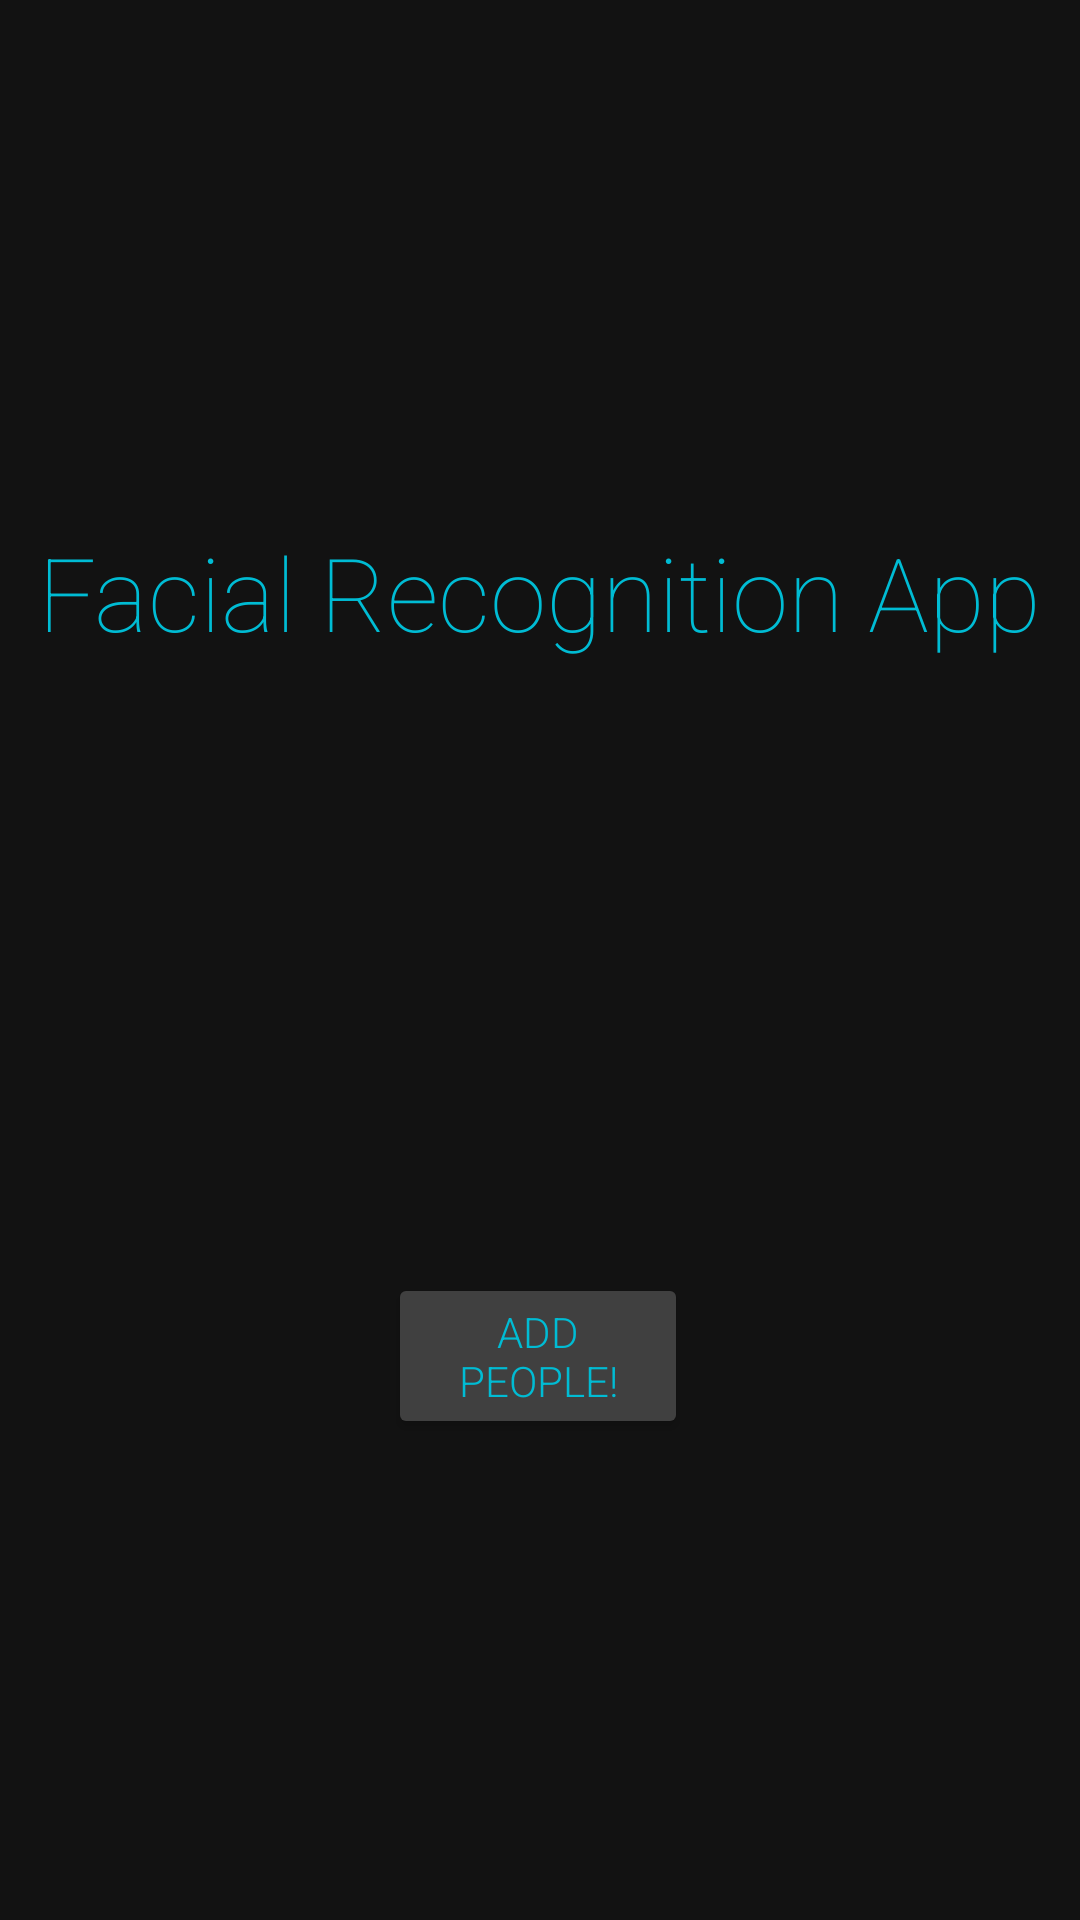

This screen was rendered from an Android layout file. Write that file and the resources it references.
<!-- AndroidManifest.xml: application theme Theme.PhotoRecogTest -->
<!-- res/layout/activity_main.xml -->
<?xml version="1.0" encoding="utf-8"?>
<androidx.constraintlayout.widget.ConstraintLayout xmlns:android="http://schemas.android.com/apk/res/android"
    xmlns:app="http://schemas.android.com/apk/res-auto"
    xmlns:tools="http://schemas.android.com/tools"
    android:layout_width="match_parent"
    android:layout_height="match_parent"
    android:background="@color/darkModeBackground"
    tools:context=".MainActivity">

    <TextView
        android:id="@+id/titleText"
        android:layout_width="wrap_content"
        android:layout_height="wrap_content"
        android:fontFamily="sans-serif-thin"
        android:text="@string/titleText"
        android:textColor="#00BCD4"
        android:textSize="34sp"
        app:layout_constraintBottom_toBottomOf="parent"
        app:layout_constraintLeft_toLeftOf="parent"
        app:layout_constraintRight_toRightOf="parent"
        app:layout_constraintTop_toTopOf="parent"
        app:layout_constraintVertical_bias="0.294" />

    <LinearLayout
        android:layout_width="100dp"
        android:layout_height="214dp"
        android:orientation="vertical"
        app:layout_constraintBottom_toBottomOf="parent"
        app:layout_constraintEnd_toEndOf="parent"
        app:layout_constraintHorizontal_bias="0.498"
        app:layout_constraintStart_toStartOf="parent"
        app:layout_constraintTop_toBottomOf="@+id/titleText"
        app:layout_constraintVertical_bias="0.992">

        <Button
            android:id="@+id/addPeopleButton"
            android:layout_width="match_parent"
            android:layout_height="wrap_content"
            android:backgroundTint="@color/button_background_color"
            android:fontFamily="sans-serif-light"
            android:text="@string/addPeopleButtonText"
            android:textColor="@color/button_text_color" />
    </LinearLayout>

</androidx.constraintlayout.widget.ConstraintLayout>
<!-- resources referenced by this layout -->
<resources>
  <color name="darkModeBackground">#121212</color>
  <string name="addPeopleButtonText">Add People!</string>
  <string name="titleText">Facial Recognition App</string>
  <style name="Theme.PhotoRecogTest" parent="Theme.MaterialComponents.DayNight.DarkActionBar">
          
          <item name="colorPrimary">@color/purple_500</item>
          <item name="colorPrimaryVariant">@color/purple_700</item>
          <item name="colorOnPrimary">@color/white</item>
          
          <item name="colorSecondary">@color/teal_200</item>
          <item name="colorSecondaryVariant">@color/teal_700</item>
          <item name="colorOnSecondary">@color/black</item>
          
          <item name="android:statusBarColor" tools:targetApi="l">?attr/colorPrimaryVariant</item>
          
      </style>
  <color name="purple_500">#FF6200EE</color>
  <color name="purple_700">#FF3700B3</color>
  <color name="white">#FFFFFFFF</color>
  <color name="teal_200">#FF03DAC5</color>
  <color name="teal_700">#FF018786</color>
  <color name="black">#FF000000</color>
</resources>
